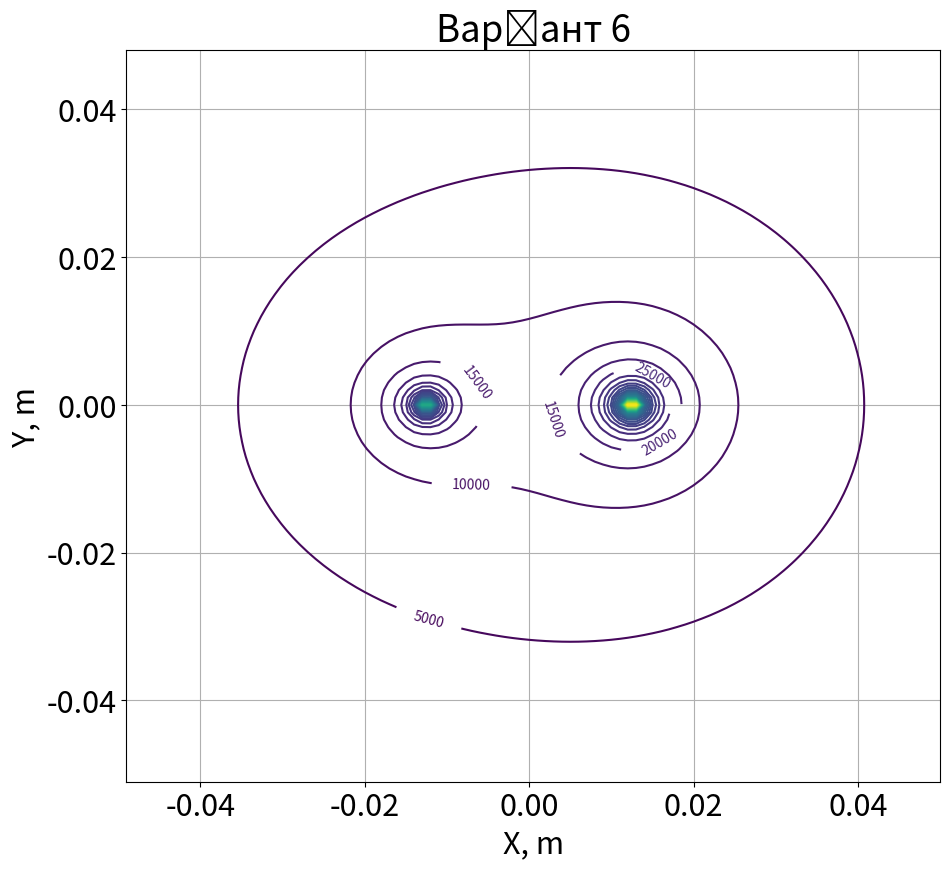
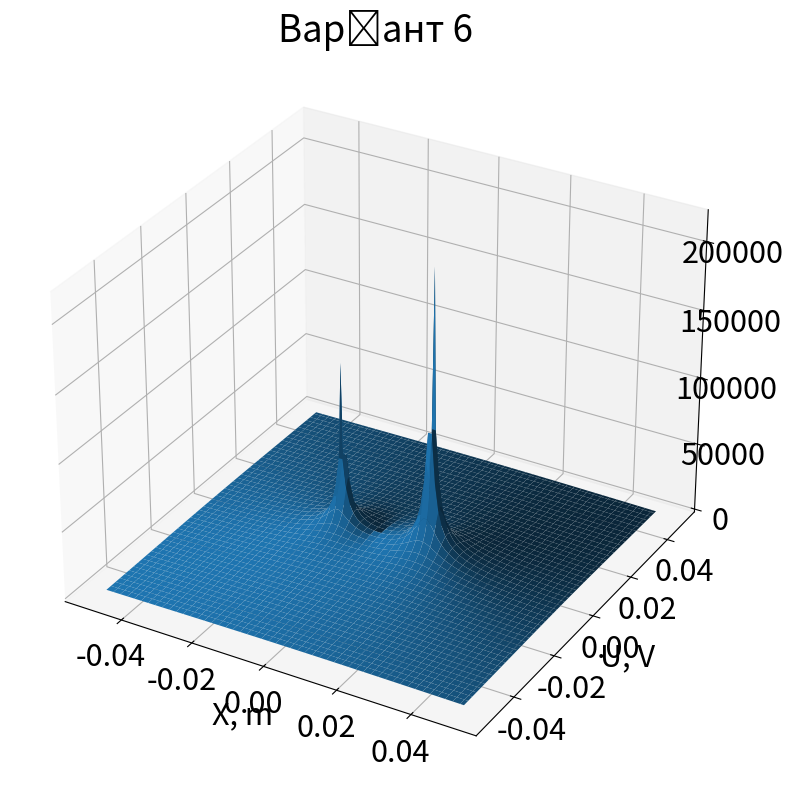
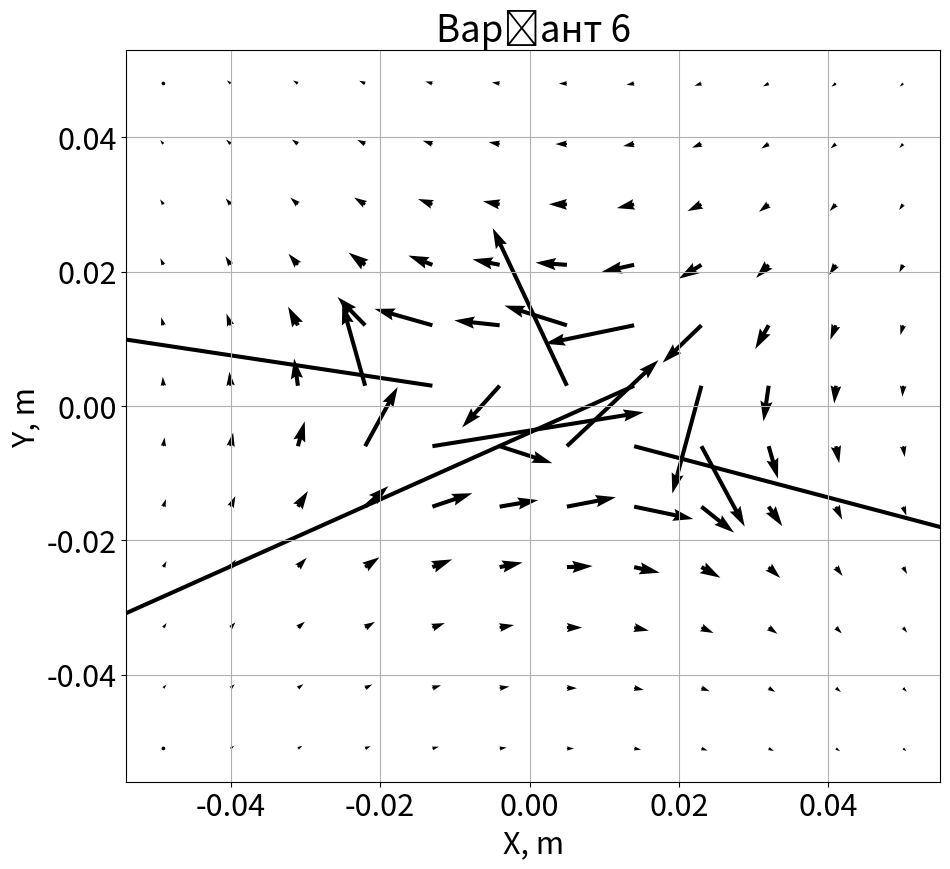
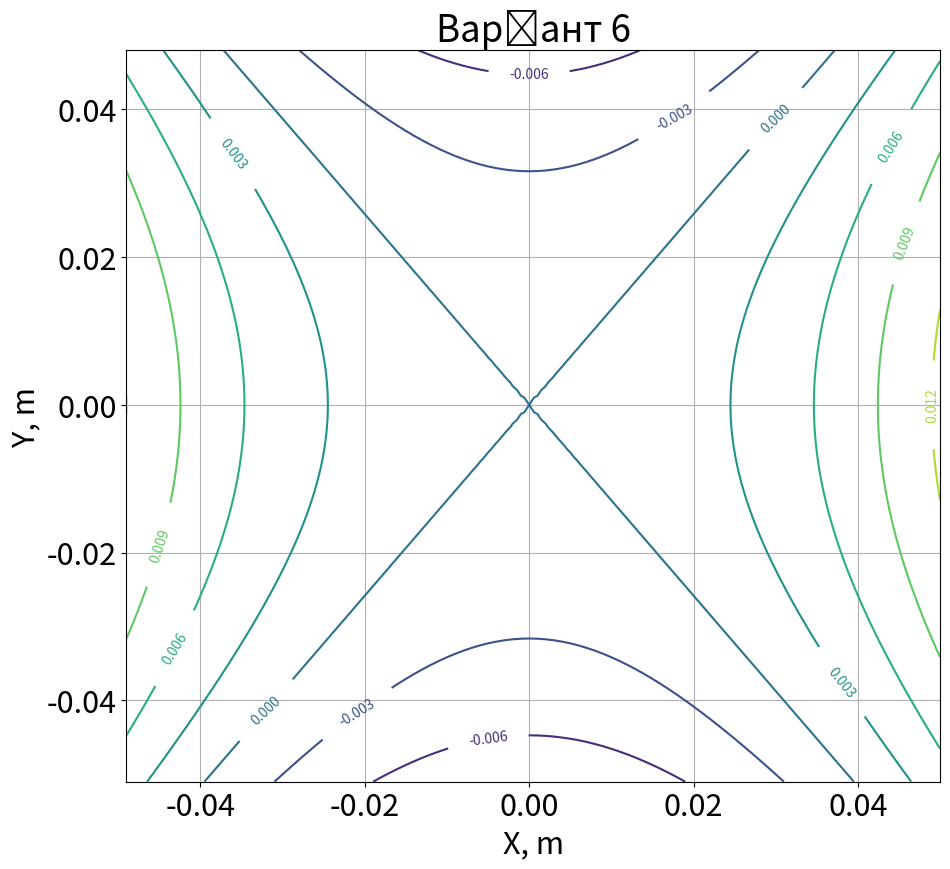

Python code for these plots, in order:
from mpl_toolkits.mplot3d import Axes3D  # noqa: F401 unused import
import numpy as np
import scipy.integrate as integrate
import matplotlib.pyplot as plt

pi = np.pi
eps0 = 8.8541e-12
k = 8.99e9
q1 = 7e-9
q2 = 12e-9
a = 0.025  # 25mm


def phi(x, y):
    return 5 * x ** 2 - 3 * y ** 2


def potencial(x, y, Q, x0, y0):
    return (Q * k) / np.sqrt((x - x0) ** 2 + (y - y0) ** 2)


DX = 0.100
DY = 0.100  # 100mm

dx = .001
LX = np.arange(-DX / 2, DX / 2, dx) + 0.001
LY = np.arange(-DY / 2, DY / 2, dx) - 0.001
X, Y = np.meshgrid(LX, LY)

PHI1 = potencial(X, Y, q1, -a / 2, 0) + potencial(X, Y, q2, a / 2, 0)
PHI2 = phi(X, Y)

Fi = np.gradient(PHI1)

plt.rcParams.update({'font.size': 22})

fig, ay = plt.subplots()

CS = ay.contour(X, Y, PHI1, 50)
ay.clabel(CS, inline=1, fontsize=10)
plt.title('Варіант 6')
plt.xlabel('X, m')
plt.ylabel('Y, m')
plt.grid(True)
fig.set_size_inches(10.5, 9.5)

fig, ax = plt.subplots(subplot_kw=dict(projection='3d'))
3
# Plot the surface.
surf = ax.plot_surface(X, Y, PHI1, linewidth=1, antialiased=True)

plt.title('Варіант 6')
plt.xlabel('X, m')
plt.ylabel('Y, m')
plt.ylabel('U, V')
plt.grid(True)
fig.set_size_inches(10.5, 9.5)

fig, ax = plt.subplots()

# vector field(every 9 element, aka every 81 point)
q = ax.quiver(X[::9, ::9], Y[::9, ::9], Fi[0][::9, ::9] / dx, Fi[1][::9, ::9] / dx)

plt.title('Варіант 6')
plt.xlabel('X, m')
plt.ylabel('Y, m')
plt.grid(True)
fig.set_size_inches(10.5, 9.5)

fig, ay = plt.subplots()

CS = ay.contour(X, Y, PHI2)
ay.clabel(CS, inline=1, fontsize=10)
plt.title('Варіант 6')
plt.xlabel('X, m')
plt.ylabel('Y, m')
plt.grid(True)
fig.set_size_inches(10.5, 9.5)

plt.show()
